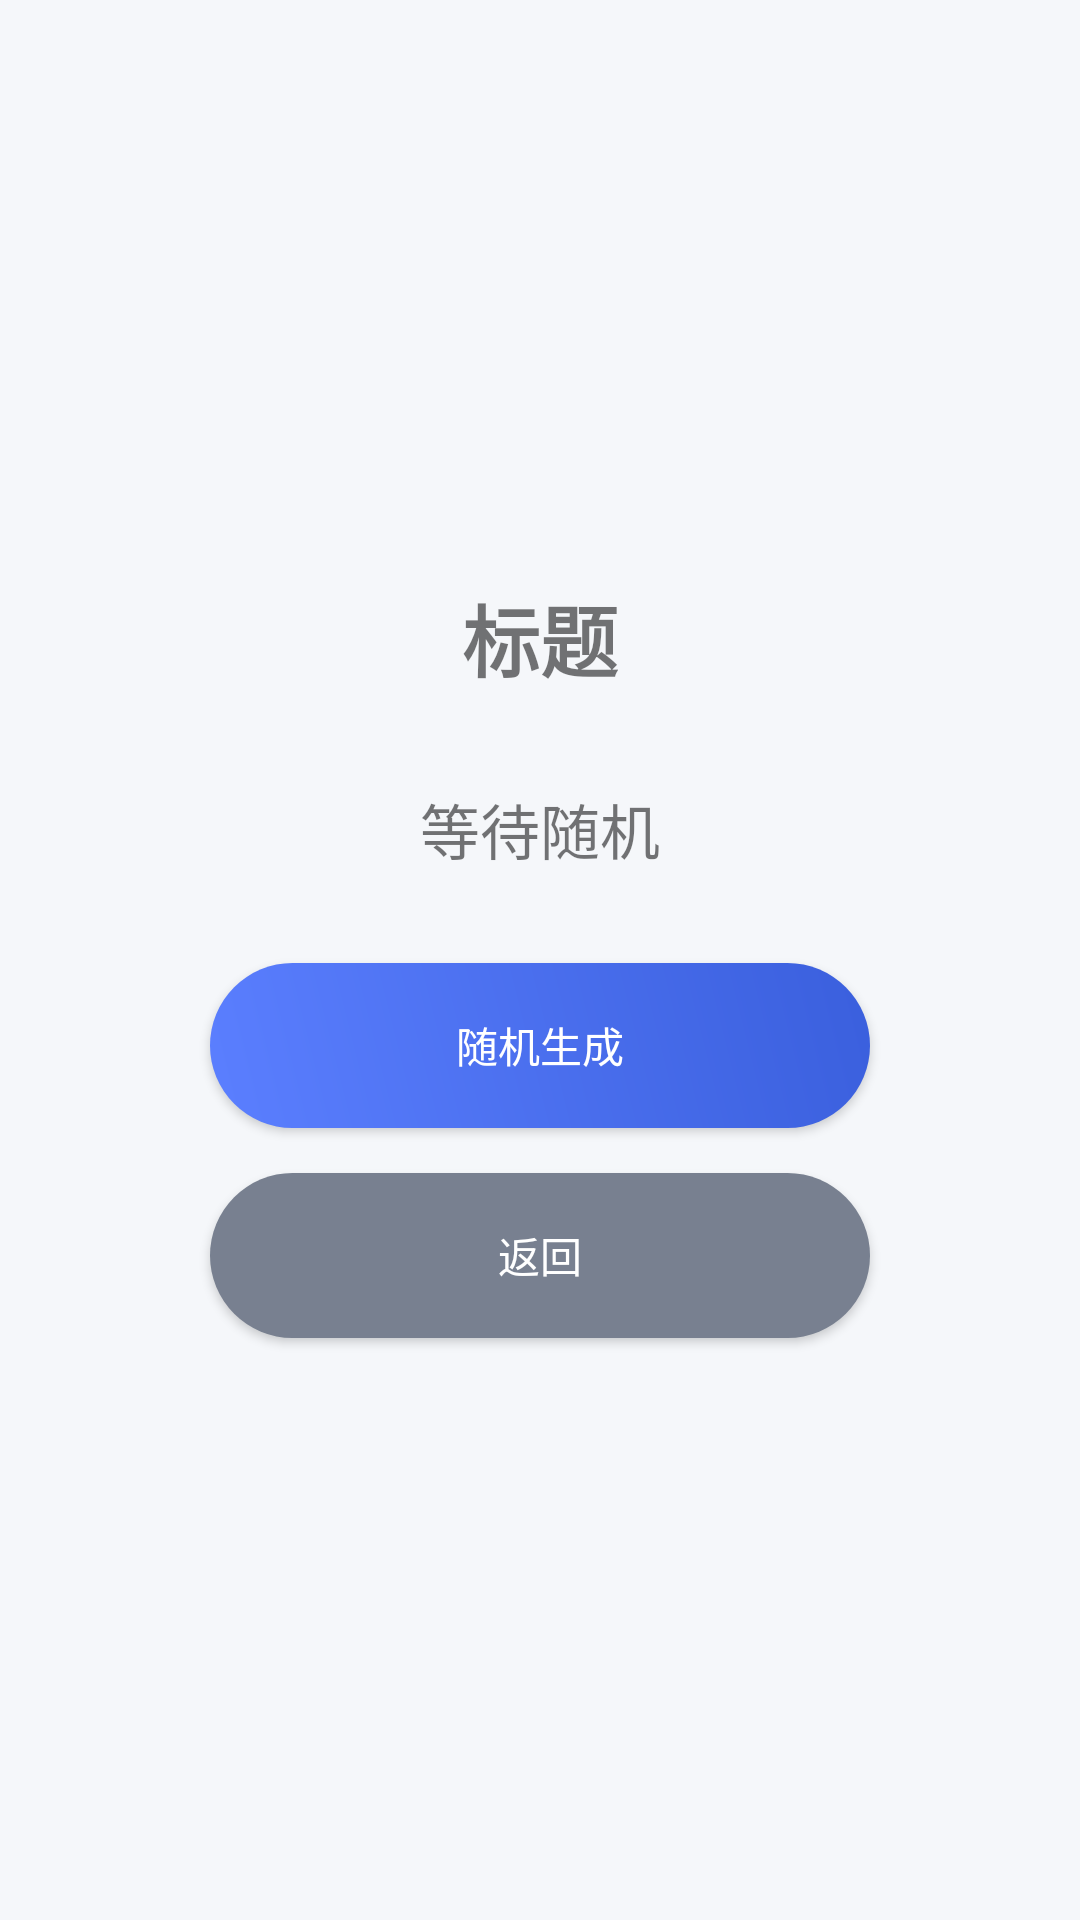

The Android layout XML behind this screen, and the referenced resources:
<!-- AndroidManifest.xml: application theme Theme.ChooseHelper202 -->
<!-- res/layout/activity_common.xml -->
<?xml version="1.0" encoding="utf-8"?>
<LinearLayout xmlns:android="http://schemas.android.com/apk/res/android"
    android:layout_width="match_parent"
    android:layout_height="match_parent"
    android:gravity="center"
    android:orientation="vertical"
    android:padding="30dp"
    android:background="#F5F7FA">

    <TextView
        android:id="@+id/tv_title"
        android:layout_width="wrap_content"
        android:layout_height="wrap_content"
        android:text="标题"
        android:textSize="26sp"
        android:textStyle="bold"
        android:layout_marginBottom="30dp"/>

    <TextView
        android:id="@+id/tv_result"
        android:layout_width="wrap_content"
        android:layout_height="wrap_content"
        android:text="等待随机"
        android:textSize="20sp"
        android:layout_marginBottom="30dp"/>

    <Button
        android:id="@+id/btn_random"
        android:layout_width="220dp"
        android:layout_height="55dp"
        android:text="随机生成"
        android:textColor="#fff"
        android:background="@drawable/btn_primary"
        android:layout_marginBottom="15dp"/>

    <Button
        android:id="@+id/btn_back"
        android:layout_width="220dp"
        android:layout_height="55dp"
        android:text="返回"
        android:textColor="#fff"
        android:background="@drawable/btn_grey"/>

</LinearLayout>
<!-- resources referenced by this layout -->
<resources>
  <!-- drawable btn_grey (drawable) -->
  <?xml version="1.0" encoding="utf-8"?>
  <shape xmlns:android="http://schemas.android.com/apk/res/android">
      <solid android:color="#788090"/>
      <corners android:radius="30dp"/>
  </shape>
  <!-- drawable btn_primary (drawable) -->
  <?xml version="1.0" encoding="utf-8"?>
  <shape xmlns:android="http://schemas.android.com/apk/res/android">
      <gradient
          android:startColor="#5B7FFF"
          android:endColor="#3A5FDD"
          android:angle="45"/>
      <corners android:radius="30dp"/>
  </shape>
  <style name="Theme.ChooseHelper202" parent="Theme.MaterialComponents.DayNight.NoActionBar">
          <item name="colorPrimary">#6200EE</item>
          <item name="colorPrimaryVariant">#3700B3</item>
          <item name="colorOnPrimary">#FFFFFF</item>
          <item name="colorSecondary">#03DAC5</item>
          <item name="colorSecondaryVariant">#018786</item>
          <item name="colorOnSecondary">#000000</item>
          <item name="android:statusBarColor">?attr/colorPrimaryVariant</item>
      </style>
</resources>
